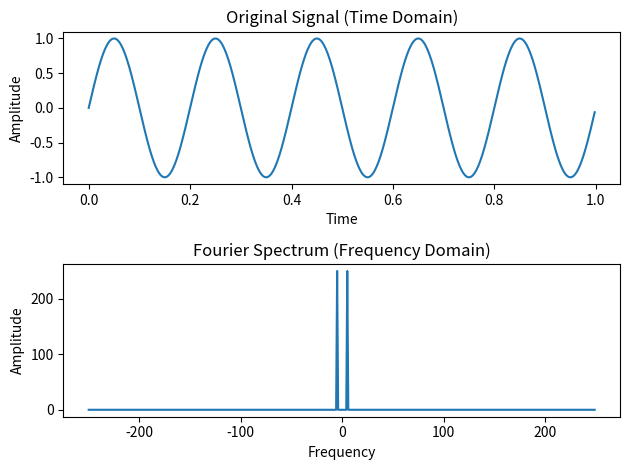

Recreate this plot in Python.
import numpy as np
import matplotlib.pyplot as plt

# 创建一个简单的 1D 信号 (正弦波 + 噪声)
N = 500  # 样本数
t = np.linspace(0, 1, N, endpoint=False)  # 时间轴
freq = 5  # 正弦波的频率
signal = np.sin(2 * np.pi * freq * t)  # 带噪声的信号

# 计算 1D 傅里叶变换
signal_fft = np.fft.fft(signal)

# 频率轴
freqs = np.fft.fftfreq(N, d=t[1] - t[0])

# 将频谱移动，使得零频率成分在中心
signal_fft_shifted = np.fft.fftshift(signal_fft)
freqs_shifted = np.fft.fftshift(freqs)

# 计算频谱的幅值
spectrum = np.abs(signal_fft_shifted)

# 绘制原始信号
plt.subplot(2, 1, 1)
plt.plot(t, signal)
plt.title('Original Signal (Time Domain)')
plt.xlabel('Time')
plt.ylabel('Amplitude')

# 绘制频谱
plt.subplot(2, 1, 2)
plt.plot(freqs_shifted, spectrum)
plt.title('Fourier Spectrum (Frequency Domain)')
plt.xlabel('Frequency')
plt.ylabel('Amplitude')

plt.tight_layout()
plt.show()
